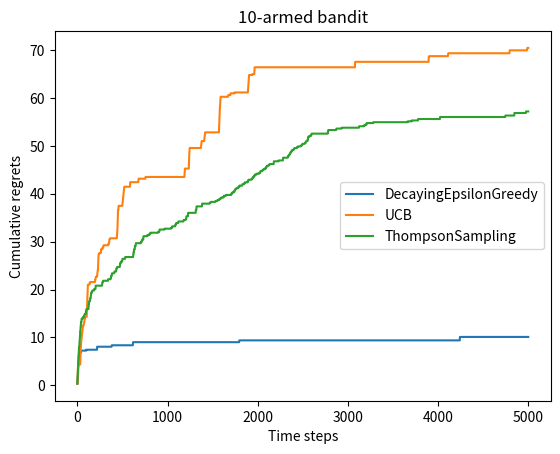

Here is the Python script that generated this plot:
# -*- coding: utf-8 -*-
# @Time:2025/11/20 14:20
# [redacted]

import numpy as np
import matplotlib.pyplot as plt


class BernoulliBandit:
    """ 伯努利多臂老虎机,输入K表示拉杆个数 """
    def __init__(self, K):
        self.probs = np.random.uniform(size=K)  # 随机生成K个0～1的数,作为拉动每根拉杆的获奖
        # 概率
        self.best_idx = np.argmax(self.probs)  # 获奖概率最大的拉杆
        self.best_prob = self.probs[self.best_idx]  # 最大的获奖概率
        self.K = K

    def step(self, k):
        # 当玩家选择了k号拉杆后,根据拉动该老虎机的k号拉杆获得奖励的概率返回1（获奖）或0（未
        # 获奖）
        if np.random.rand() < self.probs[k]:
            return 1
        else:
            return 0


np.random.seed(1)  # 设定随机种子,使实验具有可重复性
K = 10
bandit_10_arm = BernoulliBandit(K)
print("随机生成了一个%d臂伯努利老虎机" % K)
print("获奖概率最大的拉杆为%d号,其获奖概率为%.4f" % (bandit_10_arm.best_idx, bandit_10_arm.best_prob))

class Solver:
    """ 多臂老虎机算法基本框架 """
    def __init__(self, bandit):
        self.bandit = bandit
        self.counts = np.zeros(self.bandit.K)  # 每根拉杆的尝试次数
        self.regret = 0.  # 当前步的累积懊悔
        self.actions = []  # 维护一个列表,记录每一步的动作
        self.regrets = []  # 维护一个列表,记录每一步的累积懊悔

    def update_regret(self, k):
        # 计算累积懊悔并保存,k为本次动作选择的拉杆的编号
        self.regret += self.bandit.best_prob - self.bandit.probs[k]
        self.regrets.append(self.regret)

    def run_one_step(self):
        # 返回当前动作选择哪一根拉杆,由每个具体的策略实现
        raise NotImplementedError

    def run(self, num_steps):
        # 运行一定次数,num_steps为总运行次数
        for _ in range(num_steps):
            k = self.run_one_step()
            self.counts[k] += 1
            self.actions.append(k)
            self.update_regret(k)


class EpsilonGreedy(Solver):
    """ epsilon贪婪算法,继承Solver类 """
    def __init__(self, bandit, epsilon=0.01, init_prob=1.0):
        super(EpsilonGreedy, self).__init__(bandit)
        self.epsilon = epsilon
        #初始化拉动所有拉杆的期望奖励估值
        self.estimates = np.array([init_prob] * self.bandit.K)

    def run_one_step(self):
        if np.random.random() < self.epsilon:
            k = np.random.randint(0, self.bandit.K)  # 随机选择一根拉杆
        else:
            k = np.argmax(self.estimates)  # 选择期望奖励估值最大的拉杆
        r = self.bandit.step(k)  # 得到本次动作的奖励
        self.estimates[k] += 1. / (self.counts[k] + 1) * (r - self.estimates[k])
        return k


def plot_results(solvers, solver_names):
    """生成累积懊悔随时间变化的图像。输入solvers是一个列表,列表中的每个元素是一种特定的策略。
    而solver_names也是一个列表,存储每个策略的名称"""
    for idx, solver in enumerate(solvers):
        time_list = range(len(solver.regrets))
        plt.plot(time_list, solver.regrets, label=solver_names[idx])
    plt.xlabel('Time steps')
    plt.ylabel('Cumulative regrets')
    plt.title('%d-armed bandit' % solvers[0].bandit.K)
    plt.legend()
    plt.show()


# np.random.seed(1)
# epsilon_greedy_solver = EpsilonGreedy(bandit_10_arm, epsilon=0.01)
# epsilon_greedy_solver.run(5000)
# print('epsilon-贪婪算法的累积懊悔为：', epsilon_greedy_solver.regret)
# plot_results([epsilon_greedy_solver], ["EpsilonGreedy"])
#
#
# np.random.seed(0)
# epsilons = [1e-4, 0.01, 0.1, 0.25, 0.5]
# epsilon_greedy_solver_list = [
#     EpsilonGreedy(bandit_10_arm, epsilon=e) for e in epsilons
# ]
# epsilon_greedy_solver_names = ["epsilon={}".format(e) for e in epsilons]
# for solver in epsilon_greedy_solver_list:
#     solver.run(5000)
#
# plot_results(epsilon_greedy_solver_list, epsilon_greedy_solver_names)

class DecayingEpsilonGreedy(Solver):
    """ epsilon值随时间衰减的epsilon-贪婪算法,继承Solver类 """
    def __init__(self, bandit, init_prob=1.0):
        super(DecayingEpsilonGreedy, self).__init__(bandit)
        self.estimates = np.array([init_prob] * self.bandit.K)
        self.total_count = 0

    def run_one_step(self):
        self.total_count += 1
        if np.random.random() < 1 / self.total_count:  # epsilon值随时间衰减
            k = np.random.randint(0, self.bandit.K)
        else:
            k = np.argmax(self.estimates)

        r = self.bandit.step(k)
        self.estimates[k] += 1. / (self.counts[k] + 1) * (r - self.estimates[k])

        return k


np.random.seed(1)
decaying_epsilon_greedy_solver = DecayingEpsilonGreedy(bandit_10_arm)
decaying_epsilon_greedy_solver.run(5000)
print('epsilon值衰减的贪婪算法的累积懊悔为：', decaying_epsilon_greedy_solver.regret)
plot_results([decaying_epsilon_greedy_solver], ["DecayingEpsilonGreedy"])

class UCB(Solver):
    """ UCB算法,继承Solver类 """
    def __init__(self, bandit, coef, init_prob=1.0):
        super(UCB, self).__init__(bandit)
        self.total_count = 0
        self.estimates = np.array([init_prob] * self.bandit.K)
        self.coef = coef

    def run_one_step(self):
        self.total_count += 1
        ucb = self.estimates + self.coef * np.sqrt(
            np.log(self.total_count) / (2 * (self.counts + 1)))  # 计算上置信界
        k = np.argmax(ucb)  # 选出上置信界最大的拉杆
        r = self.bandit.step(k)
        self.estimates[k] += 1. / (self.counts[k] + 1) * (r - self.estimates[k])
        return k


np.random.seed(1)
coef = 1  # 控制不确定性比重的系数
UCB_solver = UCB(bandit_10_arm, coef)
UCB_solver.run(5000)
print('上置信界算法的累积懊悔为：', UCB_solver.regret)
plot_results([UCB_solver], ["UCB"])


class ThompsonSampling(Solver):
    """ 汤普森采样算法,继承Solver类 """
    def __init__(self, bandit):
        super(ThompsonSampling, self).__init__(bandit)
        self._a = np.ones(self.bandit.K)  # 列表,表示每根拉杆奖励为1的次数
        self._b = np.ones(self.bandit.K)  # 列表,表示每根拉杆奖励为0的次数

    def run_one_step(self):
        samples = np.random.beta(self._a, self._b)  # 按照Beta分布采样一组奖励样本
        k = np.argmax(samples)  # 选出采样奖励最大的拉杆
        r = self.bandit.step(k)

        self._a[k] += r  # 更新Beta分布的第一个参数.
        self._b[k] += (1 - r)  # 更新Beta分布的第二个参数
        return k


np.random.seed(1)
thompson_sampling_solver = ThompsonSampling(bandit_10_arm)
thompson_sampling_solver.run(5000)
print('汤普森采样算法的累积懊悔为：', thompson_sampling_solver.regret)
plot_results([thompson_sampling_solver], ["ThompsonSampling"])
